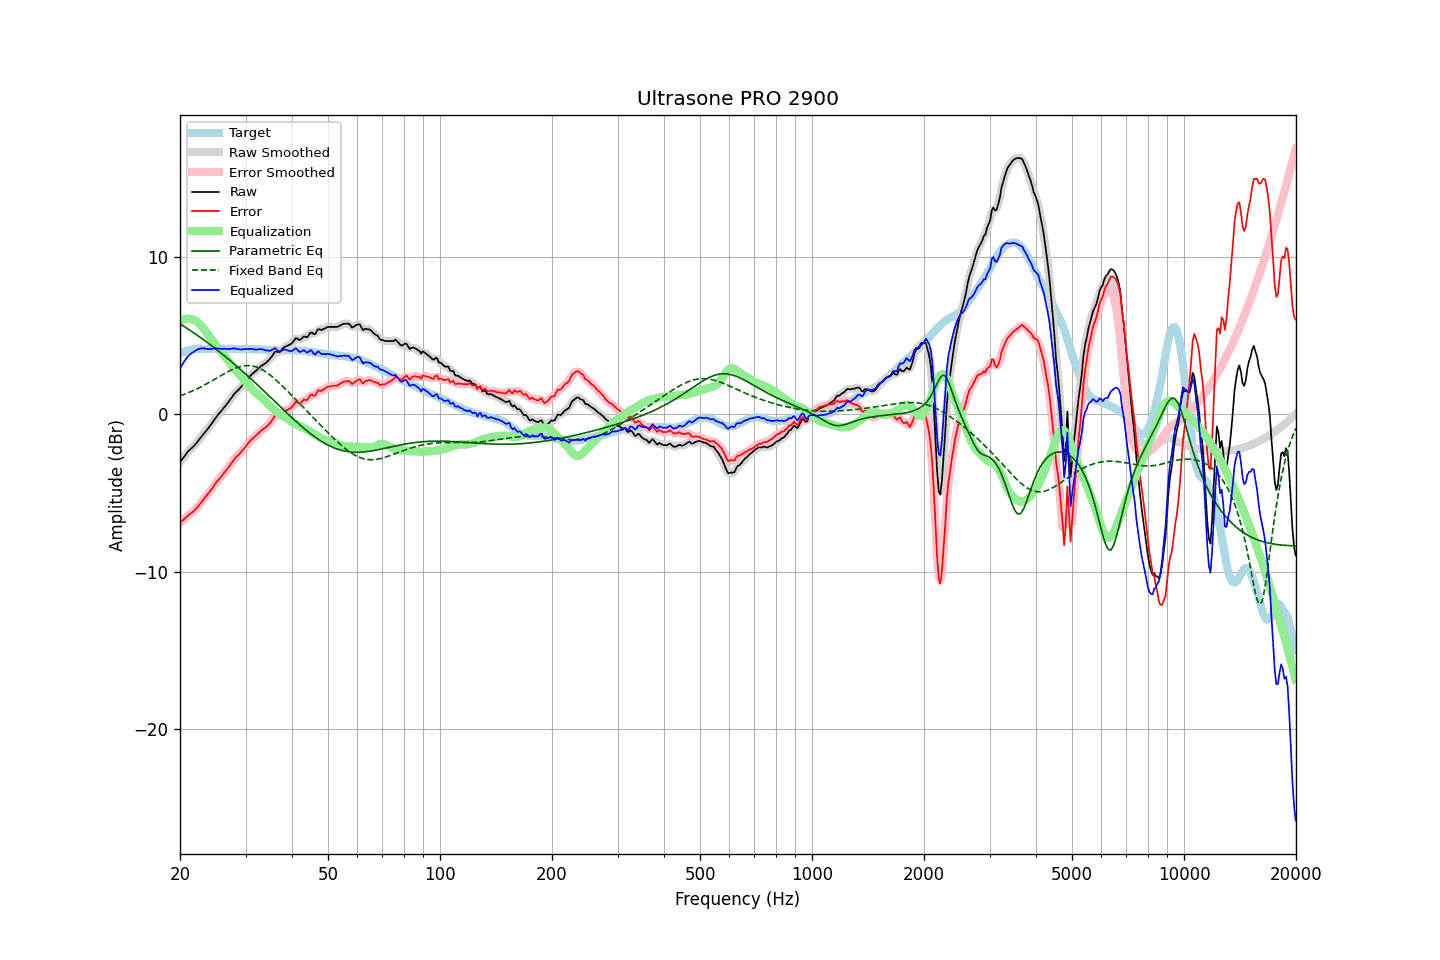

Data behind this chart, as committed beside it:
frequency, raw, error, smoothed, error_smoothed, equalization, parametric_eq, fixed_band_eq, equalized_raw, equalized_smoothed, target
20.00, -3.04, -6.88, -3.05, -6.89, 5.93, 5.73, 1.16, 2.89, 2.89, 3.84
20.20, -2.91, -6.80, -2.91, -6.79, 5.98, 5.67, 1.20, 3.07, 3.07, 3.89
20.40, -2.77, -6.71, -2.77, -6.70, 6.02, 5.60, 1.24, 3.24, 3.25, 3.94
20.61, -2.64, -6.61, -2.64, -6.61, 6.04, 5.54, 1.28, 3.39, 3.40, 3.97
20.81, -2.50, -6.52, -2.50, -6.52, 6.05, 5.47, 1.32, 3.55, 3.55, 4.02
21.02, -2.37, -6.43, -2.38, -6.43, 6.05, 5.40, 1.36, 3.68, 3.67, 4.06
21.23, -2.27, -6.35, -2.27, -6.35, 6.04, 5.34, 1.40, 3.77, 3.77, 4.08
21.44, -2.17, -6.27, -2.17, -6.27, 6.02, 5.27, 1.44, 3.85, 3.85, 4.09
21.66, -2.08, -6.20, -2.08, -6.19, 6.01, 5.20, 1.49, 3.92, 3.92, 4.11
21.87, -1.98, -6.10, -1.98, -6.10, 5.97, 5.13, 1.53, 3.99, 3.99, 4.12
22.09, -1.86, -6.00, -1.86, -6.00, 5.92, 5.06, 1.58, 4.05, 4.05, 4.14
22.31, -1.73, -5.88, -1.73, -5.88, 5.84, 4.99, 1.63, 4.11, 4.11, 4.15
22.54, -1.60, -5.76, -1.60, -5.76, 5.75, 4.92, 1.68, 4.14, 4.15, 4.15
22.76, -1.47, -5.62, -1.47, -5.62, 5.64, 4.84, 1.73, 4.17, 4.17, 4.15
22.99, -1.34, -5.48, -1.34, -5.49, 5.52, 4.77, 1.78, 4.18, 4.18, 4.14
23.22, -1.21, -5.35, -1.21, -5.36, 5.39, 4.70, 1.84, 4.17, 4.17, 4.14
23.45, -1.09, -5.23, -1.09, -5.23, 5.25, 4.62, 1.89, 4.16, 4.16, 4.14
23.69, -0.96, -5.11, -0.97, -5.11, 5.11, 4.55, 1.95, 4.14, 4.14, 4.15
23.92, -0.84, -4.99, -0.84, -4.99, 4.97, 4.47, 2.01, 4.13, 4.13, 4.15
24.16, -0.70, -4.86, -0.70, -4.86, 4.84, 4.39, 2.06, 4.13, 4.14, 4.16
24.40, -0.55, -4.72, -0.55, -4.71, 4.70, 4.32, 2.12, 4.15, 4.15, 4.17
24.65, -0.40, -4.56, -0.40, -4.56, 4.57, 4.24, 2.18, 4.16, 4.17, 4.15
24.89, -0.25, -4.40, -0.26, -4.41, 4.43, 4.16, 2.24, 4.18, 4.17, 4.15
25.14, -0.12, -4.27, -0.12, -4.28, 4.30, 4.08, 2.30, 4.17, 4.17, 4.15
25.39, -0.00, -4.16, 0.00, -4.16, 4.16, 4.00, 2.36, 4.16, 4.16, 4.16
25.65, 0.12, -4.04, 0.12, -4.04, 4.03, 3.92, 2.42, 4.15, 4.15, 4.16
25.91, 0.25, -3.90, 0.24, -3.91, 3.91, 3.84, 2.48, 4.15, 4.15, 4.15
26.16, 0.37, -3.78, 0.37, -3.78, 3.78, 3.75, 2.54, 4.15, 4.15, 4.15
26.43, 0.50, -3.65, 0.49, -3.65, 3.65, 3.67, 2.59, 4.15, 4.14, 4.15
26.69, 0.62, -3.53, 0.62, -3.53, 3.52, 3.59, 2.65, 4.14, 4.14, 4.15
26.96, 0.75, -3.41, 0.75, -3.40, 3.38, 3.50, 2.70, 4.13, 4.13, 4.15
27.23, 0.89, -3.27, 0.89, -3.26, 3.25, 3.42, 2.76, 4.13, 4.14, 4.15
27.50, 1.04, -3.12, 1.04, -3.11, 3.12, 3.33, 2.81, 4.15, 4.15, 4.15
27.77, 1.18, -2.96, 1.18, -2.96, 2.99, 3.25, 2.85, 4.17, 4.17, 4.14
28.05, 1.32, -2.82, 1.30, -2.83, 2.86, 3.16, 2.90, 4.18, 4.17, 4.14
28.33, 1.41, -2.72, 1.41, -2.72, 2.74, 3.07, 2.94, 4.15, 4.15, 4.13
28.62, 1.51, -2.62, 1.51, -2.62, 2.62, 2.98, 2.97, 4.13, 4.13, 4.13
28.90, 1.61, -2.53, 1.61, -2.52, 2.50, 2.89, 3.00, 4.11, 4.11, 4.13
29.19, 1.72, -2.41, 1.72, -2.41, 2.39, 2.80, 3.03, 4.10, 4.11, 4.12
29.48, 1.85, -2.29, 1.85, -2.29, 2.27, 2.71, 3.05, 4.12, 4.11, 4.14
29.78, 1.98, -2.15, 1.97, -2.16, 2.15, 2.62, 3.07, 4.13, 4.12, 4.13
30.08, 2.10, -2.04, 2.10, -2.03, 2.03, 2.53, 3.08, 4.13, 4.13, 4.14
30.38, 2.23, -1.90, 2.23, -1.90, 1.91, 2.44, 3.08, 4.14, 4.14, 4.13
30.68, 2.35, -1.78, 2.35, -1.78, 1.79, 2.35, 3.08, 4.14, 4.14, 4.12
30.99, 2.47, -1.66, 2.46, -1.66, 1.68, 2.25, 3.07, 4.15, 4.14, 4.12
31.30, 2.56, -1.56, 2.56, -1.56, 1.57, 2.16, 3.06, 4.13, 4.13, 4.12
31.61, 2.65, -1.47, 2.65, -1.47, 1.47, 2.07, 3.04, 4.11, 4.11, 4.12
31.93, 2.73, -1.39, 2.73, -1.38, 1.37, 1.97, 3.01, 4.10, 4.10, 4.11
32.24, 2.82, -1.28, 2.82, -1.29, 1.28, 1.88, 2.98, 4.10, 4.10, 4.10
32.57, 2.92, -1.19, 2.92, -1.19, 1.19, 1.78, 2.93, 4.11, 4.11, 4.11
32.89, 3.02, -1.09, 3.01, -1.09, 1.11, 1.68, 2.89, 4.13, 4.12, 4.11
33.22, 3.09, -1.01, 3.09, -1.01, 1.03, 1.59, 2.83, 4.12, 4.12, 4.09
33.55, 3.16, -0.93, 3.16, -0.93, 0.94, 1.49, 2.78, 4.10, 4.10, 4.09
33.89, 3.22, -0.86, 3.23, -0.86, 0.84, 1.39, 2.71, 4.06, 4.07, 4.08
34.23, 3.31, -0.78, 3.31, -0.77, 0.73, 1.30, 2.64, 4.04, 4.04, 4.09
34.57, 3.41, -0.67, 3.40, -0.67, 0.62, 1.20, 2.57, 4.03, 4.02, 4.07
34.92, 3.51, -0.56, 3.52, -0.56, 0.52, 1.10, 2.49, 4.02, 4.03, 4.07
35.27, 3.65, -0.42, 3.66, -0.40, 0.42, 1.00, 2.41, 4.07, 4.08, 4.07
35.62, 3.80, -0.27, 3.80, -0.26, 0.33, 0.91, 2.32, 4.12, 4.13, 4.06
35.97, 3.96, -0.10, 3.91, -0.15, 0.23, 0.81, 2.23, 4.19, 4.14, 4.06
... 635 more rows
